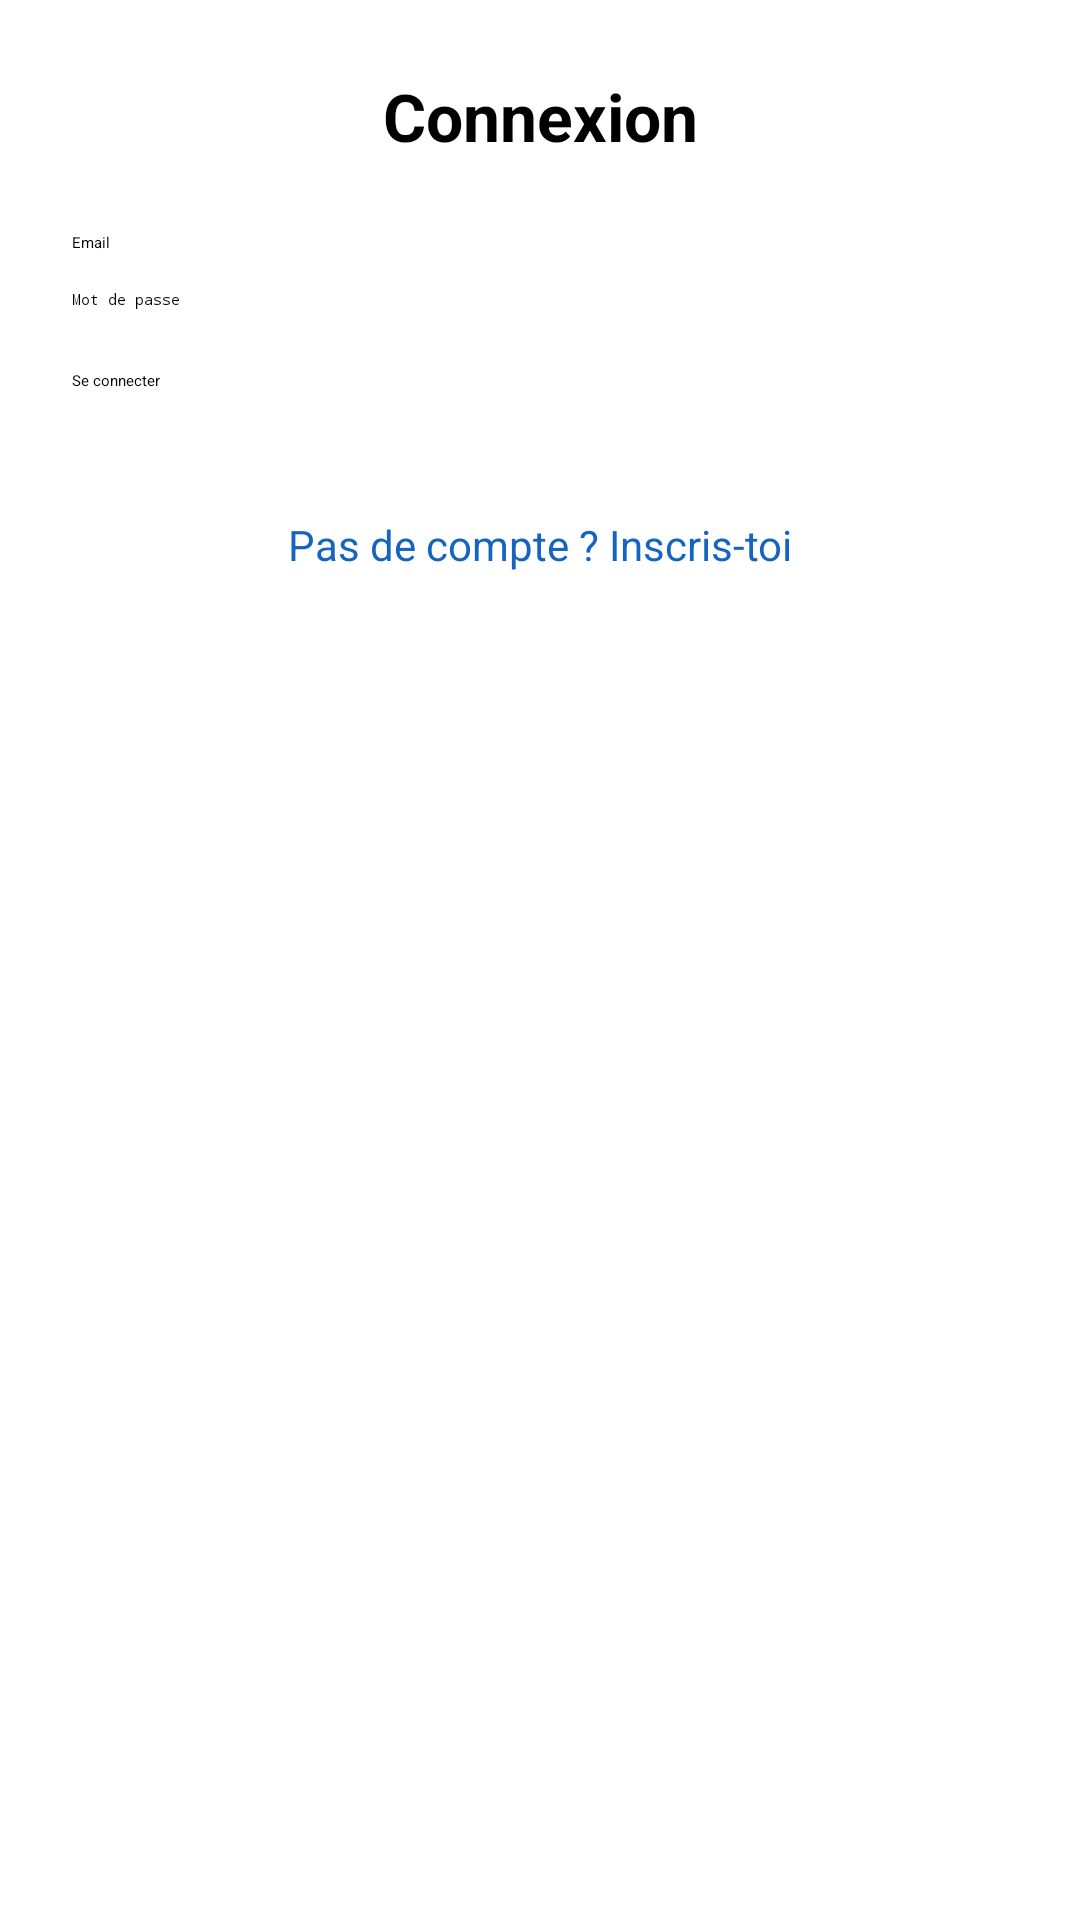

Here is an Android app screen rendered from its layout file. Give the layout XML and the strings, colors and styles it references.
<!-- AndroidManifest.xml: application theme Theme.Antananarivo -->
<!-- res/layout/activity_login.xml -->
<?xml version="1.0" encoding="utf-8"?>
<androidx.constraintlayout.widget.ConstraintLayout xmlns:android="http://schemas.android.com/apk/res/android"
  xmlns:app="http://schemas.android.com/apk/res-auto"
  android:layout_width="match_parent"
  android:layout_height="match_parent"
  android:padding="24dp">

  <TextView
    android:id="@+id/textTitle"
    android:layout_width="0dp"
    android:layout_height="wrap_content"
    android:text="@string/login_title"
    android:textSize="22sp"
    android:textStyle="bold"
    android:gravity="center"
    app:layout_constraintTop_toTopOf="parent"
    app:layout_constraintStart_toStartOf="parent"
    app:layout_constraintEnd_toEndOf="parent" />

  <EditText
    android:id="@+id/inputEmail"
    android:layout_width="0dp"
    android:layout_height="wrap_content"
    android:hint="@string/hint_email"
    android:inputType="textEmailAddress"
    app:layout_constraintTop_toBottomOf="@id/textTitle"
    app:layout_constraintStart_toStartOf="parent"
    app:layout_constraintEnd_toEndOf="parent"
    android:layout_marginTop="24dp" />

  <EditText
    android:id="@+id/inputPassword"
    android:layout_width="0dp"
    android:layout_height="wrap_content"
    android:hint="@string/hint_password"
    android:inputType="textPassword"
    app:layout_constraintTop_toBottomOf="@id/inputEmail"
    app:layout_constraintStart_toStartOf="parent"
    app:layout_constraintEnd_toEndOf="parent"
    android:layout_marginTop="12dp" />

  <EditText
    android:id="@+id/inputConfirmPassword"
    android:layout_width="0dp"
    android:layout_height="wrap_content"
    android:hint="@string/hint_confirm_password"
    android:inputType="textPassword"
    android:visibility="gone"
    app:layout_constraintTop_toBottomOf="@id/inputPassword"
    app:layout_constraintStart_toStartOf="parent"
    app:layout_constraintEnd_toEndOf="parent"
    android:layout_marginTop="12dp" />

  <Button
    android:id="@+id/buttonPrimary"
    android:layout_width="0dp"
    android:layout_height="wrap_content"
    android:text="@string/action_login"
    app:layout_constraintTop_toBottomOf="@id/inputConfirmPassword"
    app:layout_constraintStart_toStartOf="parent"
    app:layout_constraintEnd_toEndOf="parent"
    android:layout_marginTop="20dp" />

  <TextView
    android:id="@+id/textError"
    android:layout_width="0dp"
    android:layout_height="wrap_content"
    android:textColor="#D32F2F"
    android:textSize="13sp"
    android:gravity="center"
    app:layout_constraintTop_toBottomOf="@id/buttonPrimary"
    app:layout_constraintStart_toStartOf="parent"
    app:layout_constraintEnd_toEndOf="parent"
    android:layout_marginTop="8dp" />

  <TextView
    android:id="@+id/textToggle"
    android:layout_width="0dp"
    android:layout_height="wrap_content"
    android:text="@string/toggle_register"
    android:textColor="#1565C0"
    android:textSize="14sp"
    android:gravity="center"
    app:layout_constraintTop_toBottomOf="@id/textError"
    app:layout_constraintStart_toStartOf="parent"
    app:layout_constraintEnd_toEndOf="parent"
    android:layout_marginTop="16dp" />

</androidx.constraintlayout.widget.ConstraintLayout>
<!-- resources referenced by this layout -->
<resources>
  <string name="action_login">Se connecter</string>
  <string name="hint_confirm_password">Confirmer le mot de passe</string>
  <string name="hint_email">Email</string>
  <string name="hint_password">Mot de passe</string>
  <string name="login_title">Connexion</string>
  <string name="toggle_register">Pas de compte ? Inscris-toi</string>
  <style name="Theme.Antananarivo" parent="Theme.MaterialComponents.DayNight.NoActionBar">
      <item name="colorPrimary">#1565C0</item>
      <item name="colorPrimaryVariant">#0D47A1</item>
      <item name="colorSecondary">#FF9800</item>
    </style>
</resources>
